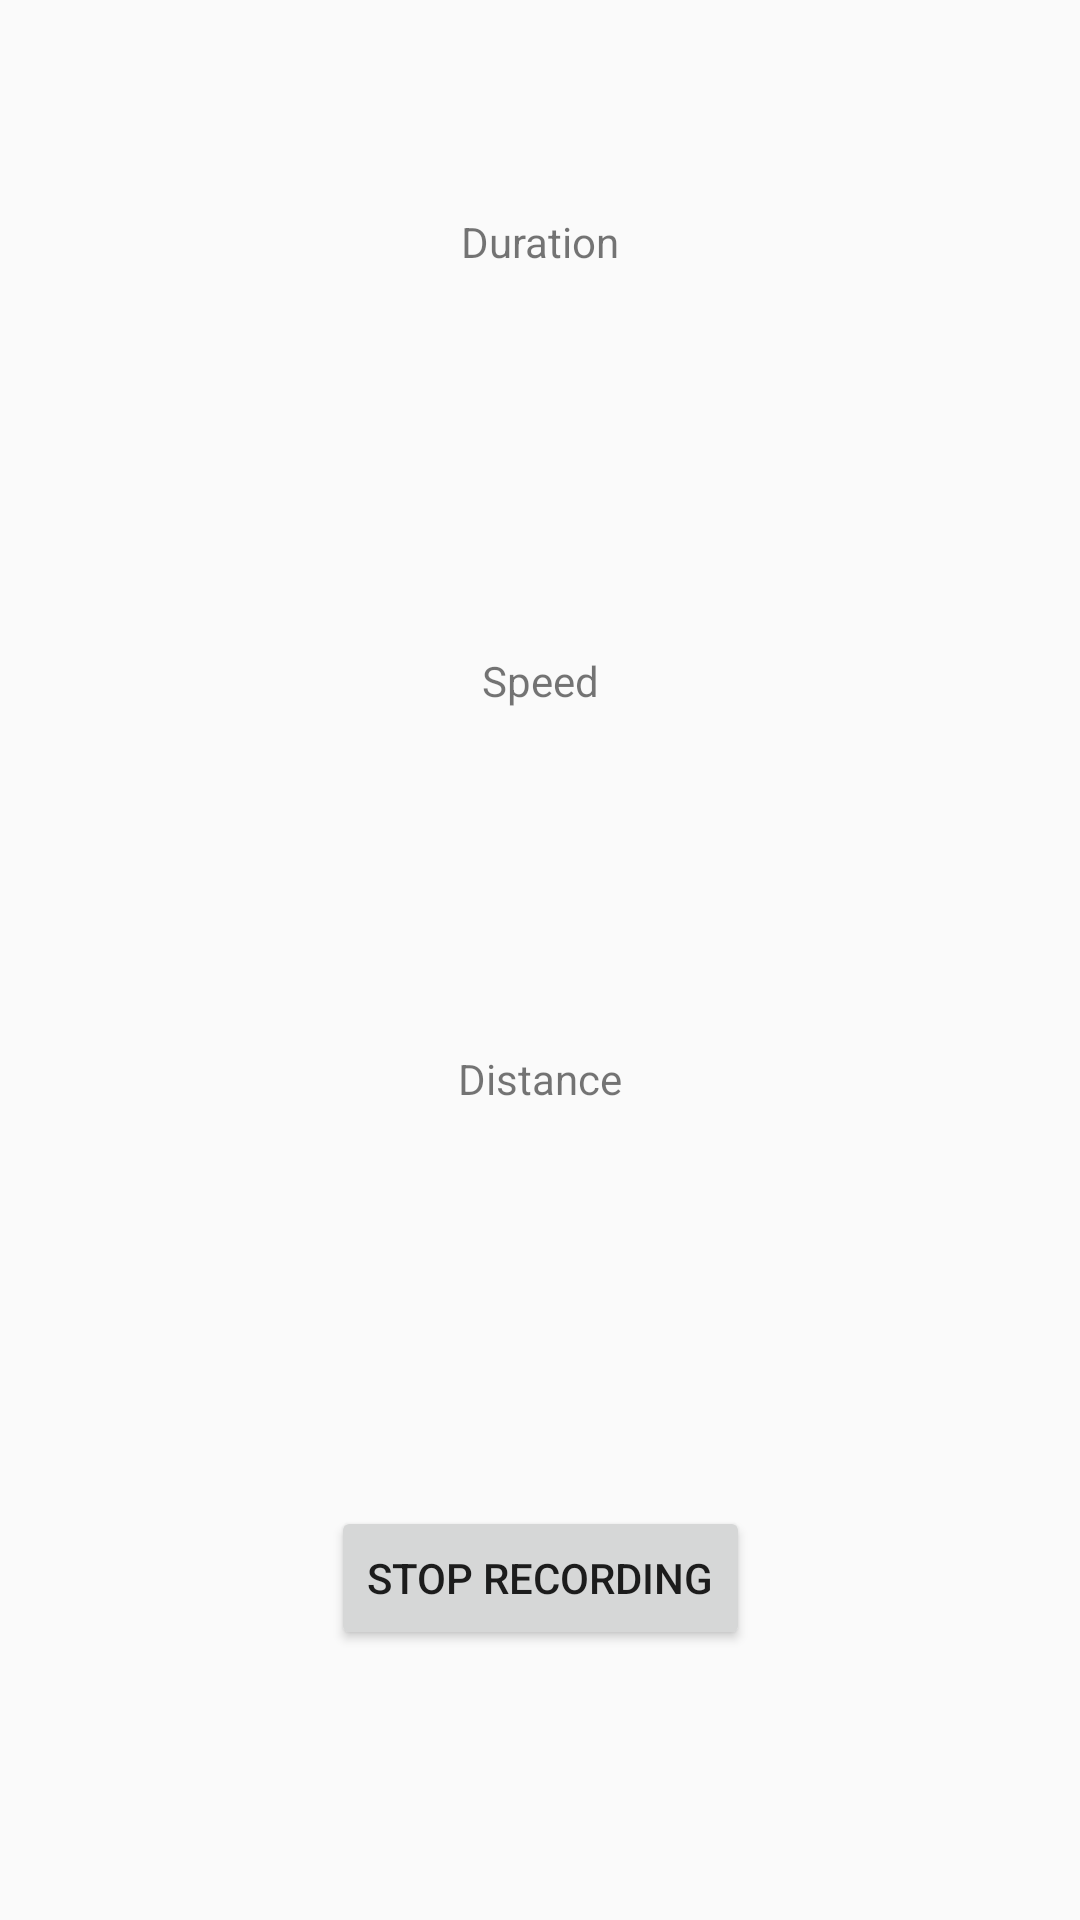

Layout XML and referenced resources for this Android screen:
<!-- AndroidManifest.xml: application theme Theme.FitnessTracker -->
<!-- res/layout/activity_track_exercise.xml -->
<?xml version="1.0" encoding="utf-8"?>
<androidx.constraintlayout.widget.ConstraintLayout xmlns:android="http://schemas.android.com/apk/res/android"
    xmlns:app="http://schemas.android.com/apk/res-auto"
    xmlns:tools="http://schemas.android.com/tools"
    android:layout_width="match_parent"
    android:layout_height="match_parent"
    tools:context=".ui.feature.recordExercise.TrackExerciseActivity">

    <TextView
        android:layout_width="wrap_content"
        android:layout_height="wrap_content"
        android:text="@string/recordExercise_progress_label_duration"
        app:layout_constraintBottom_toTopOf="@+id/text_current_time"
        app:layout_constraintEnd_toEndOf="parent"
        app:layout_constraintStart_toStartOf="parent" />

    <TextView
        android:id="@+id/text_current_time"
        android:layout_width="match_parent"
        android:layout_height="wrap_content"
        android:gravity="center"
        android:textSize="42sp"
        app:layout_constraintBottom_toTopOf="@+id/text_current_speed"
        app:layout_constraintTop_toTopOf="parent" />

    <TextView
        android:layout_width="wrap_content"
        android:layout_height="wrap_content"
        android:text="@string/recordExercise_progress_label_speed"
        app:layout_constraintBottom_toTopOf="@+id/text_current_speed"
        app:layout_constraintEnd_toEndOf="parent"
        app:layout_constraintStart_toStartOf="parent" />

    <TextView
        android:id="@+id/text_current_speed"
        android:layout_width="wrap_content"
        android:layout_height="wrap_content"
        android:textSize="32sp"
        app:layout_constraintBottom_toTopOf="@+id/text_current_distance"
        app:layout_constraintEnd_toEndOf="parent"
        app:layout_constraintStart_toStartOf="parent"
        app:layout_constraintTop_toBottomOf="@+id/text_current_time" />

    <TextView
        android:layout_width="wrap_content"
        android:layout_height="wrap_content"
        android:text="@string/recordExercise_progress_label_distance"
        app:layout_constraintBottom_toTopOf="@+id/text_current_distance"
        app:layout_constraintEnd_toEndOf="parent"
        app:layout_constraintStart_toStartOf="parent" />

    <TextView
        android:id="@+id/text_current_distance"
        android:layout_width="wrap_content"
        android:layout_height="wrap_content"
        android:textSize="32sp"
        app:layout_constraintBottom_toTopOf="@+id/button_stop"
        app:layout_constraintEnd_toEndOf="parent"
        app:layout_constraintStart_toStartOf="parent"
        app:layout_constraintTop_toBottomOf="@+id/text_current_speed" />

    <Button
        android:id="@+id/button_stop"
        android:layout_width="wrap_content"
        android:layout_height="wrap_content"
        android:onClick="onStopRecording"
        android:text="@string/recordExercise_button_stop"
        app:layout_constraintBottom_toBottomOf="parent"
        app:layout_constraintEnd_toEndOf="parent"
        app:layout_constraintStart_toStartOf="parent"
        app:layout_constraintTop_toBottomOf="@+id/text_current_distance" />
</androidx.constraintlayout.widget.ConstraintLayout>
<!-- resources referenced by this layout -->
<resources>
  <string name="recordExercise_button_stop">Stop Recording</string>
  <string name="recordExercise_progress_label_distance">Distance</string>
  <string name="recordExercise_progress_label_duration">Duration</string>
  <string name="recordExercise_progress_label_speed">Speed</string>
  <style name="Theme.FitnessTracker" parent="Theme.AppCompat.DayNight.DarkActionBar">
          
          <item name="colorPrimary">@color/primaryColor</item>
          <item name="colorPrimaryVariant">@color/primaryDarkColor</item>
          <item name="colorPrimaryVariantAlternate">@color/primaryLightColor</item>
          <item name="colorOnPrimary">@color/primaryTextColor</item>
  
          
          <item name="colorSecondary">@color/secondaryColor</item>
          <item name="colorSecondaryVariant">@color/secondaryDarkColor</item>
          <item name="colorSecondaryVariantAlternate">@color/secondaryLightColor</item>
          <item name="colorOnSecondary">@color/secondaryTextColor</item>
          
          <item name="android:statusBarColor" tools:targetApi="l">?attr/colorPrimaryVariant</item>
          <item name="android:windowLightStatusBar">true</item>
          
      </style>
  <color name="primaryColor">#64b5f6</color>
  <color name="primaryDarkColor">#2286c3</color>
  <color name="primaryLightColor">#9be7ff</color>
  <color name="primaryTextColor">#000000</color>
  <color name="secondaryColor">#f57f17</color>
  <color name="secondaryDarkColor">#bc5100</color>
  <color name="secondaryLightColor">#ffb04c</color>
  <color name="secondaryTextColor">#000000</color>
</resources>
